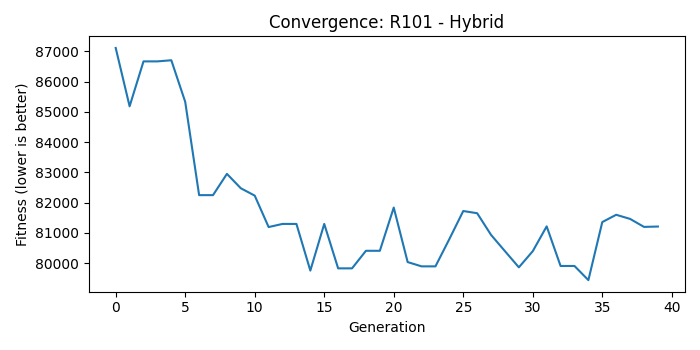

The data file committed next to this chart (first rows):
generation, fitness
0, 87114
1, 85185
2, 86669
3, 86669
4, 86707
5, 85333
6, 82249
7, 82249
8, 82952
9, 82476
10, 82233
11, 81194
12, 81298
13, 81297
14, 79755
15, 81298
16, 79829
17, 79829
18, 80410
19, 80410
20, 81839
21, 80037
22, 79895
23, 79895
24, 80797
25, 81724
26, 81651
27, 80935
28, 80397
29, 79863
30, 80397
31, 81217
32, 79908
33, 79908
34, 79441
35, 81359
36, 81600
37, 81463
38, 81199
39, 81211
